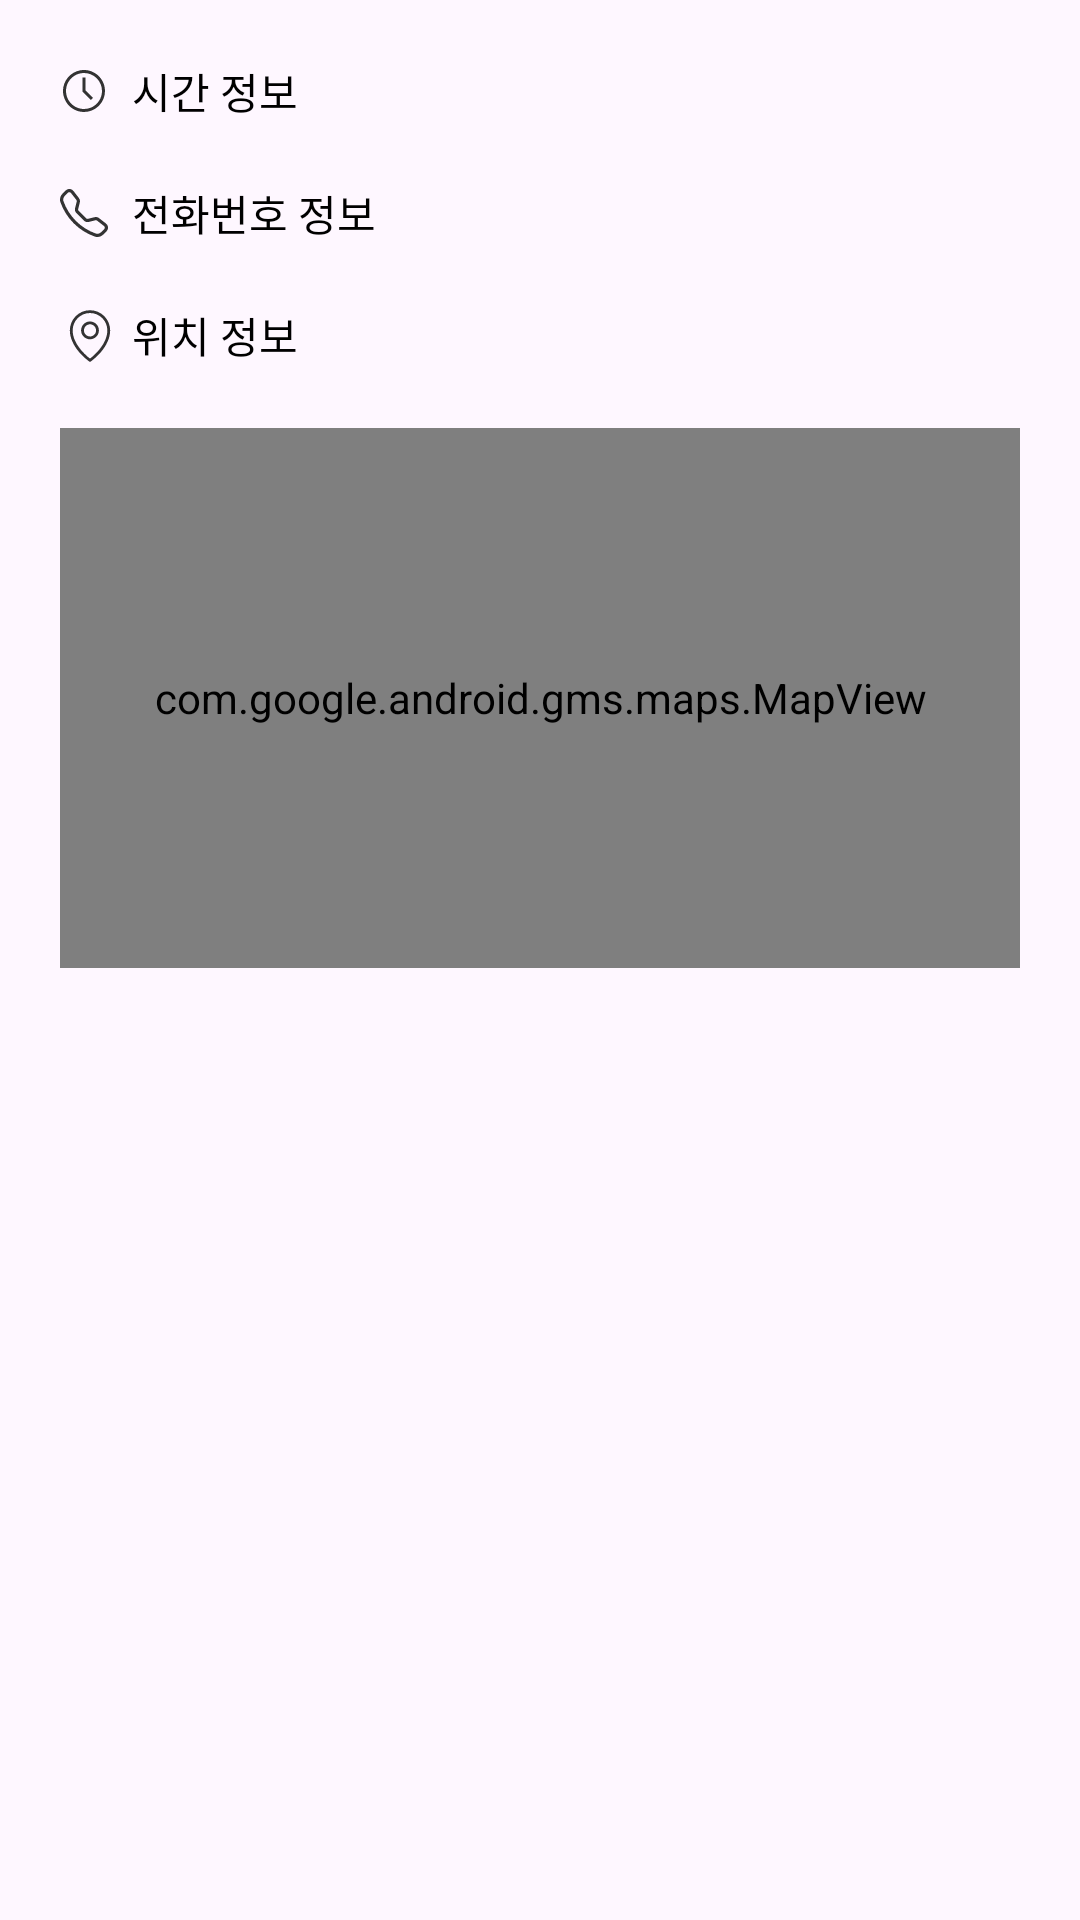

This screen was rendered from an Android layout file. Write that file and the resources it references.
<!-- AndroidManifest.xml: application theme Theme.AcademyInformationApplication -->
<!-- res/layout/fragment_detail_home.xml -->
<?xml version="1.0" encoding="utf-8"?>
<LinearLayout xmlns:android="http://schemas.android.com/apk/res/android"
    xmlns:app="http://schemas.android.com/apk/res-auto"
    android:orientation="vertical"
    android:layout_width="match_parent"
    android:layout_height="match_parent">

    <LinearLayout
        android:layout_width="match_parent"
        android:layout_height="wrap_content"
        android:layout_marginTop="20dp"
        android:layout_marginStart="10dp"
        android:layout_marginEnd="10dp"
        android:orientation="horizontal">

        <TextView
            android:layout_width="0dp"
            android:layout_height="match_parent"
            android:layout_weight="1"
            android:paddingStart="10dp"
            app:drawableLeftCompat="@drawable/time"/>

        <TextView
            android:layout_width="0dp"
            android:layout_height="match_parent"
            android:layout_weight="9"
            android:text="시간 정보"
            android:textColor="@color/black"/>
    </LinearLayout>

    <LinearLayout
        android:layout_width="match_parent"
        android:layout_height="wrap_content"
        android:layout_marginTop="20dp"
        android:layout_marginStart="10dp"
        android:layout_marginEnd="10dp"
        android:orientation="horizontal">

        <TextView
            android:layout_width="0dp"
            android:layout_height="match_parent"
            android:layout_weight="1"
            android:paddingStart="10dp"
            app:drawableLeftCompat="@drawable/telephone"/>

        <TextView
            android:layout_width="0dp"
            android:layout_height="match_parent"
            android:layout_weight="9"
            android:text="전화번호 정보"
            android:textColor="@color/black"/>
    </LinearLayout>

    <LinearLayout
        android:layout_width="match_parent"
        android:layout_height="wrap_content"
        android:layout_marginTop="20dp"
        android:layout_marginStart="10dp"
        android:layout_marginEnd="10dp"
        android:orientation="horizontal">

        <TextView
            android:layout_width="0dp"
            android:layout_height="match_parent"
            android:layout_weight="1"
            android:paddingStart="10dp"
            app:drawableLeftCompat="@drawable/map_pin"/>

        <TextView
            android:layout_width="0dp"
            android:layout_height="match_parent"
            android:layout_weight="9"
            android:text="위치 정보"
            android:textColor="@color/black"/>
    </LinearLayout>

    <com.google.android.gms.maps.MapView
        android:id="@+id/mapView"
        android:layout_width="match_parent"
        android:layout_height="180dp"
        android:layout_marginTop="20dp"
        android:layout_marginStart="20dp"
        android:layout_marginEnd="20dp"/>

</LinearLayout>
<!-- resources referenced by this layout -->
<resources>
  <!-- drawable map_pin (drawable) -->
  <vector xmlns:android="http://schemas.android.com/apk/res/android"
      android:width="20dp"
      android:height="20dp"
      android:viewportWidth="20"
      android:viewportHeight="20">
    <path
        android:pathData="M10,5.156C9.413,5.156 8.839,5.33 8.351,5.657C7.862,5.983 7.482,6.446 7.257,6.989C7.033,7.531 6.974,8.128 7.088,8.704C7.203,9.28 7.486,9.809 7.901,10.224C8.316,10.639 8.845,10.922 9.421,11.037C9.997,11.151 10.594,11.092 11.136,10.868C11.679,10.643 12.142,10.263 12.468,9.774C12.795,9.286 12.969,8.712 12.969,8.125C12.969,7.338 12.656,6.583 12.099,6.026C11.542,5.469 10.787,5.156 10,5.156ZM10,10.156C9.598,10.156 9.206,10.037 8.872,9.814C8.537,9.591 8.277,9.273 8.123,8.902C7.97,8.531 7.929,8.123 8.008,7.729C8.086,7.335 8.28,6.973 8.564,6.689C8.848,6.405 9.21,6.211 9.604,6.133C9.998,6.054 10.406,6.095 10.777,6.248C11.149,6.402 11.466,6.662 11.689,6.997C11.912,7.331 12.031,7.723 12.031,8.125C12.031,8.664 11.817,9.18 11.436,9.561C11.055,9.942 10.539,10.156 10,10.156ZM10,1.406C8.219,1.408 6.511,2.117 5.251,3.376C3.992,4.636 3.283,6.344 3.281,8.125C3.281,10.54 4.402,13.105 6.521,15.542C7.478,16.648 8.554,17.643 9.731,18.511C9.81,18.566 9.904,18.596 10,18.596C10.096,18.596 10.19,18.566 10.269,18.511C11.446,17.643 12.522,16.648 13.479,15.542C15.598,13.105 16.719,10.542 16.719,8.125C16.717,6.344 16.008,4.636 14.749,3.376C13.489,2.117 11.781,1.408 10,1.406ZM10,17.54C8.828,16.635 4.219,12.783 4.219,8.125C4.219,6.592 4.828,5.121 5.912,4.037C6.996,2.953 8.467,2.344 10,2.344C11.533,2.344 13.004,2.953 14.088,4.037C15.172,5.121 15.781,6.592 15.781,8.125C15.781,12.783 11.172,16.635 10,17.54Z"
        android:fillColor="#333333"/>
  </vector>
  <!-- drawable time (drawable) -->
  <vector xmlns:android="http://schemas.android.com/apk/res/android"
      android:width="16dp"
      android:height="16dp"
      android:viewportWidth="16"
      android:viewportHeight="16">
    <path
        android:pathData="M8,15C6.616,15 5.262,14.59 4.111,13.82C2.96,13.051 2.063,11.958 1.533,10.679C1.003,9.4 0.864,7.992 1.135,6.634C1.405,5.277 2.071,4.029 3.05,3.05C4.029,2.071 5.277,1.405 6.634,1.135C7.992,0.864 9.4,1.003 10.679,1.533C11.958,2.063 13.051,2.96 13.82,4.111C14.59,5.262 15,6.616 15,8C15,9.857 14.262,11.637 12.95,12.95C11.637,14.262 9.857,15 8,15ZM8,2C6.813,2 5.653,2.352 4.667,3.011C3.68,3.67 2.911,4.608 2.457,5.704C2.003,6.8 1.884,8.007 2.115,9.171C2.347,10.334 2.918,11.403 3.757,12.243C4.596,13.082 5.666,13.653 6.829,13.885C7.993,14.116 9.2,13.997 10.296,13.543C11.392,13.089 12.33,12.32 12.989,11.333C13.648,10.347 14,9.187 14,8C14,6.409 13.368,4.883 12.243,3.757C11.117,2.632 9.591,2 8,2Z"
        android:fillColor="#333333"/>
    <path
        android:pathData="M10.295,11L7.5,8.205V3.5H8.5V7.79L11,10.295L10.295,11Z"
        android:fillColor="#333333"/>
  </vector>
  <style name="Theme.AcademyInformationApplication" parent="Base.Theme.AcademyInformationApplication" />
  <style name="Base.Theme.AcademyInformationApplication" parent="Theme.Material3.DayNight.NoActionBar">
          
          
      </style>
  <!-- not gathered from this repository: default colours our renderer supplied (Android Studio template values) -->
  <color name="black">#FF000000</color>
</resources>
